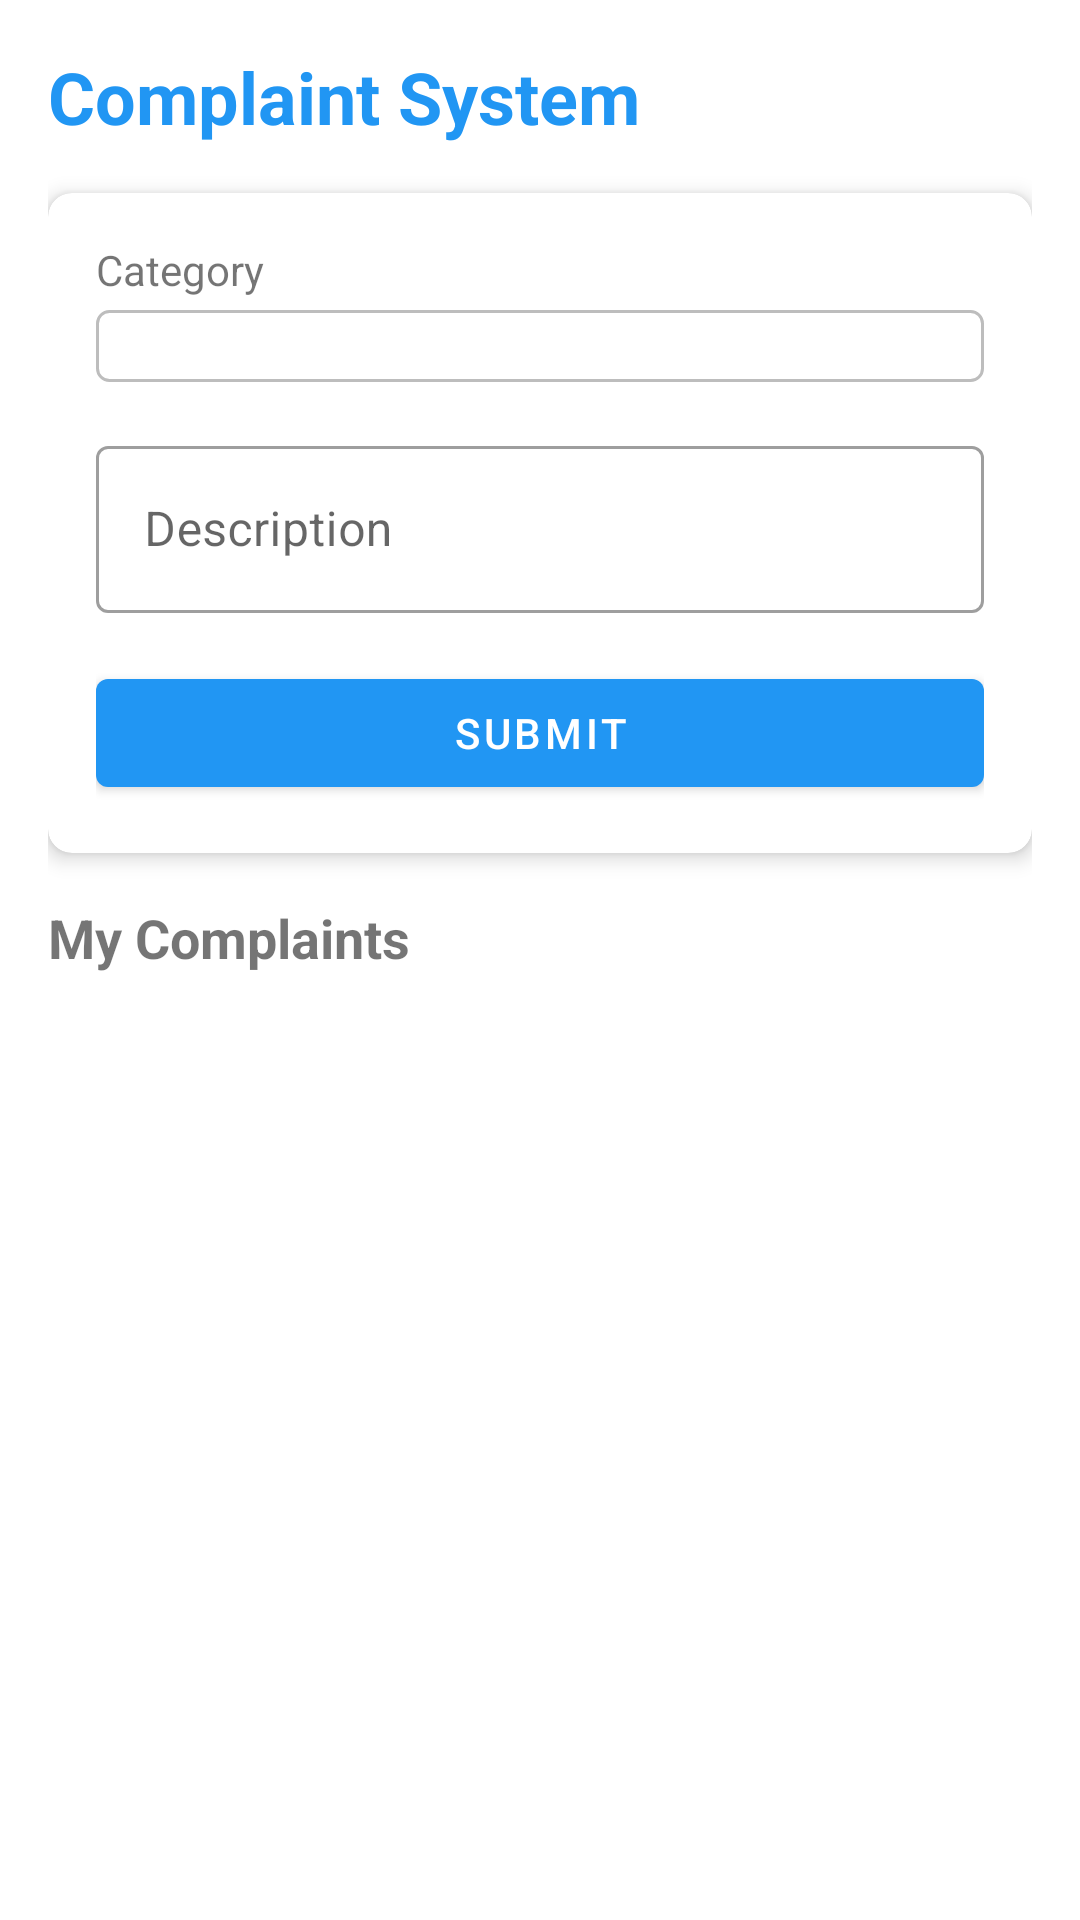

This screen was rendered from an Android layout file. Write that file and the resources it references.
<!-- AndroidManifest.xml: application theme Theme.SmartHostel -->
<!-- res/layout/activity_complaint.xml -->
<?xml version="1.0" encoding="utf-8"?>
<LinearLayout xmlns:android="http://schemas.android.com/apk/res/android"
    xmlns:app="http://schemas.android.com/apk/res-auto"
    android:layout_width="match_parent"
    android:layout_height="match_parent"
    android:orientation="vertical"
    android:padding="16dp"
    android:background="@color/background">

    <TextView
        android:layout_width="wrap_content"
        android:layout_height="wrap_content"
        android:text="@string/complaint_system"
        android:textSize="24sp"
        android:textStyle="bold"
        android:textColor="@color/primary"
        android:layout_marginBottom="16dp"/>

    <com.google.android.material.card.MaterialCardView
        android:layout_width="match_parent"
        android:layout_height="wrap_content"
        app:cardCornerRadius="8dp"
        app:cardElevation="4dp"
        android:layout_marginBottom="16dp">

        <LinearLayout
            android:layout_width="match_parent"
            android:layout_height="wrap_content"
            android:orientation="vertical"
            android:padding="16dp">

            <TextView
                android:layout_width="wrap_content"
                android:layout_height="wrap_content"
                android:text="@string/category"
                android:layout_marginBottom="4dp"/>

            <Spinner
                android:id="@+id/spinnerCategory"
                android:layout_width="match_parent"
                android:layout_height="wrap_content"
                android:layout_marginBottom="16dp"
                android:padding="12dp"
                android:background="@drawable/spinner_background"/>

            <com.google.android.material.textfield.TextInputLayout
                android:layout_width="match_parent"
                android:layout_height="wrap_content"
                android:layout_marginBottom="16dp"
                style="@style/Widget.MaterialComponents.TextInputLayout.OutlinedBox">
                <com.google.android.material.textfield.TextInputEditText
                    android:id="@+id/etDescription"
                    android:layout_width="match_parent"
                    android:layout_height="wrap_content"
                    android:hint="@string/description"
                    android:textColor="@color/black" />
            </com.google.android.material.textfield.TextInputLayout>

            <com.google.android.material.button.MaterialButton
                android:id="@+id/btnSubmitComplaint"
                android:layout_width="match_parent"
                android:layout_height="wrap_content"
                android:text="@string/submit" />
        </LinearLayout>
    </com.google.android.material.card.MaterialCardView>

    <TextView
        android:layout_width="wrap_content"
        android:layout_height="wrap_content"
        android:text="@string/my_complaints"
        android:textSize="18sp"
        android:textStyle="bold"
        android:layout_marginBottom="8dp"/>

    <androidx.recyclerview.widget.RecyclerView
        android:id="@+id/rvComplaints"
        android:layout_width="match_parent"
        android:layout_height="match_parent" />

</LinearLayout>
<!-- resources referenced by this layout -->
<resources>
  <color name="background">#FFFFFF</color>
  <color name="black">#FF000000</color>
  <color name="primary">#2196F3</color>
  <!-- drawable spinner_background (drawable) -->
  <?xml version="1.0" encoding="utf-8"?>
  <shape xmlns:android="http://schemas.android.com/apk/res/android">
      <stroke android:width="1dp" android:color="#BDBDBD" />
      <corners android:radius="4dp" />
      <padding android:left="8dp" android:right="8dp" android:top="8dp" android:bottom="8dp" />
  </shape>
  <string name="category">Category</string>
  <string name="complaint_system">Complaint System</string>
  <string name="description">Description</string>
  <string name="my_complaints">My Complaints</string>
  <string name="submit">Submit</string>
  <style name="Theme.SmartHostel" parent="Theme.MaterialComponents.Light.NoActionBar">
          
          <item name="colorPrimary">@color/primary</item>
          <item name="colorPrimaryVariant">@color/primaryDark</item>
          <item name="colorOnPrimary">@color/white</item>
          
          <item name="colorSecondary">@color/accent</item>
          <item name="colorSecondaryVariant">@color/accent</item>
          <item name="colorOnSecondary">@color/black</item>
          
          <item name="android:statusBarColor" tools:targetApi="l">?attr/colorPrimaryVariant</item>
      </style>
  <color name="primaryDark">#1976D2</color>
  <color name="white">#FFFFFFFF</color>
  <color name="accent">#FF4081</color>
</resources>
